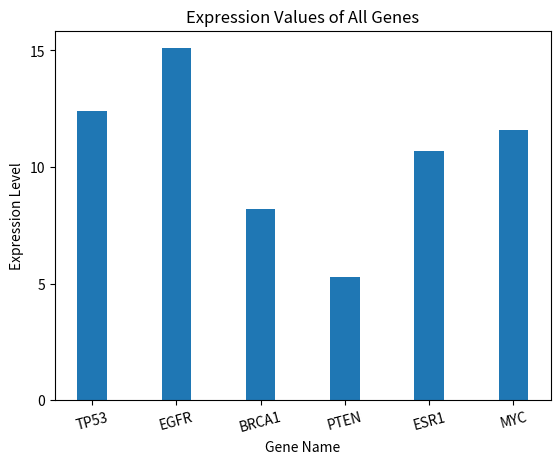

Recreate this plot in Python.
Gene_expression={"TP53":12.4, "EGFR":15.1, "BRCA1":8.2, "PTEN":5.3, "ESR1":10.7}
Gene_expression["MYC"]=11.6

import matplotlib.pyplot as plt
import numpy as np

N=6
gene = list(Gene_expression.keys())
expression = list(Gene_expression.values())
width= 0.35

p1=plt.bar(gene,expression,width)
plt.ylabel("Expression Level")
plt.xlabel("Gene Name")
plt.title("Expression Values of All Genes")
plt.yticks(np.arange(0,20,5))
plt.xticks(rotation=15)
plt.show()

Gene_of_intrest=("TP53") #input specific gene name
if Gene_of_intrest in Gene_expression:
    expression_value=Gene_expression[Gene_of_intrest]
    print(f"The expression of gene {Gene_of_intrest} is {expression_value}")
else:
    print("error.The gene is not in the Gene_expression dcitionary.")

average=sum(expression)/len(expression)
print(f"average	gene expression:{average}") 
